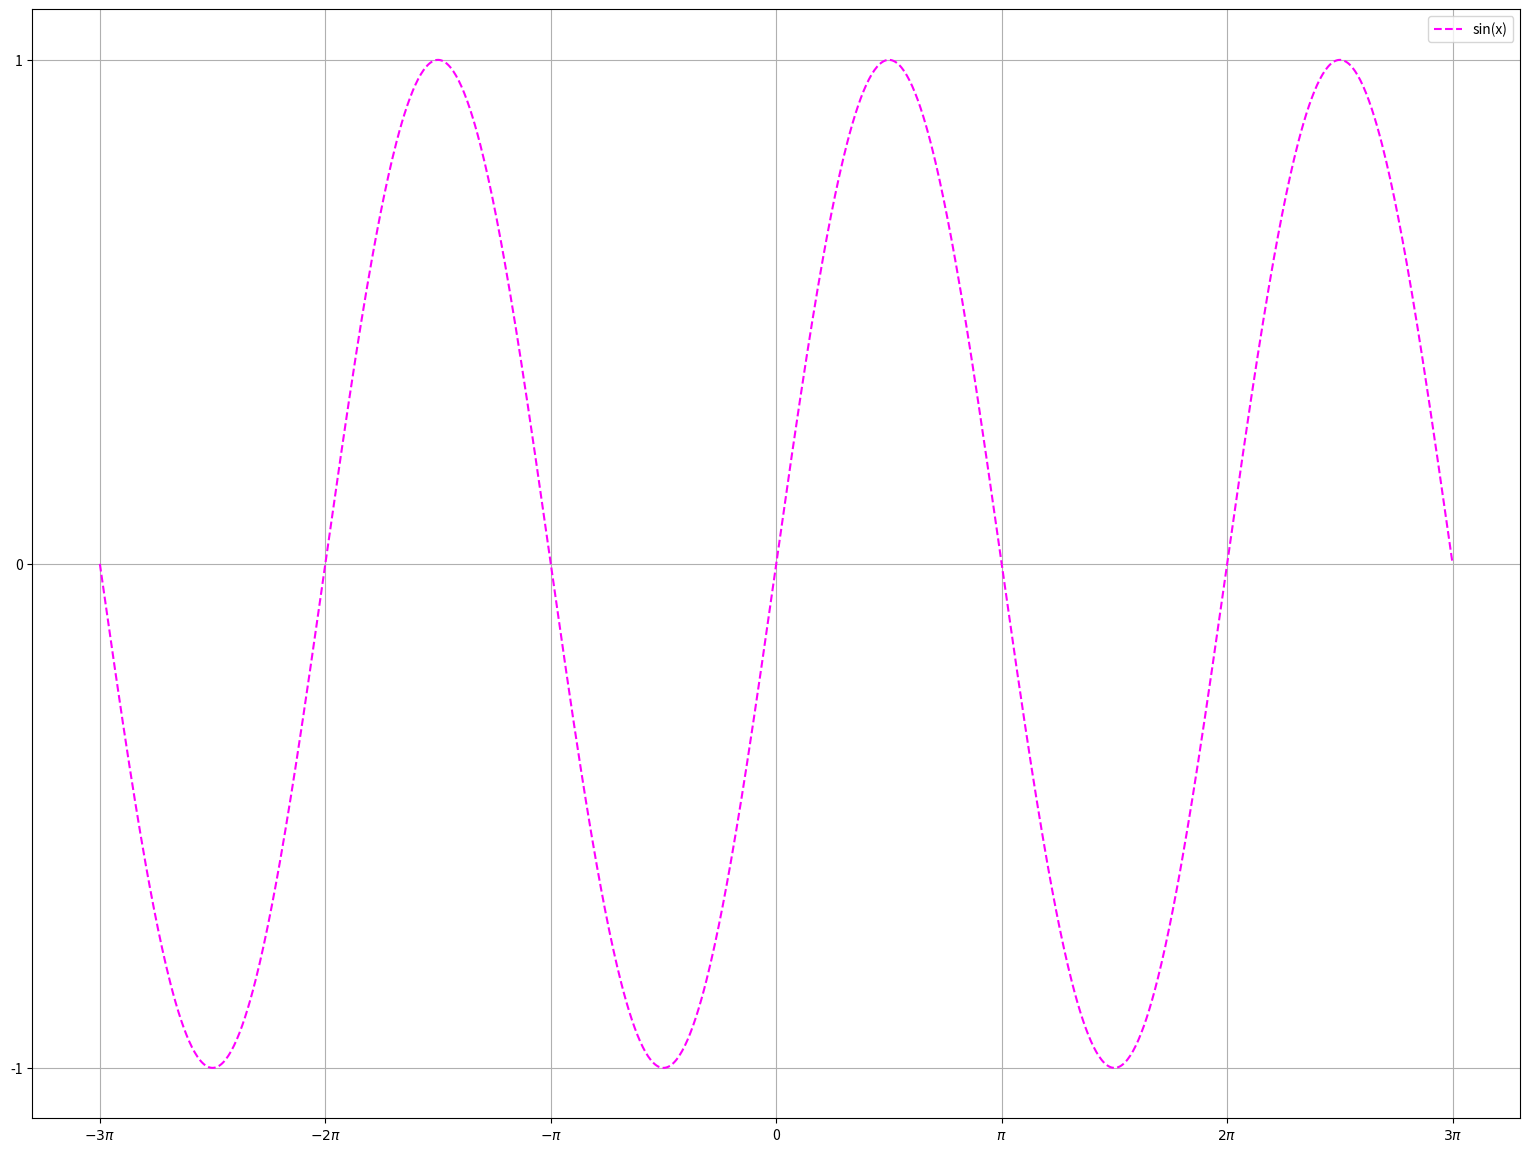

Generate this figure with matplotlib:
from matplotlib import pyplot as plt
import numpy as np

plt.figure(figsize=(6.4*3, 4.8*3))  # Kuvan koko 3x

x = np.linspace(-3*np.pi, 3*np.pi, 1000)  # x-akselin arvot
y = np.sin(x)

plt.plot(x, y, color='magenta', linestyle='--', label='sin(x)')  #sin(x) käyrä
plt.legend(loc='upper right')  # Lisää selitteen

plt.xticks([-3*np.pi, -2*np.pi, -np.pi, 0, np.pi, 2*np.pi, 3*np.pi],
           [r'$-3\pi$', r'$-2\pi$', r'$-\pi$', '0', r'$\pi$', r'$2\pi$', r'$3\pi$']) # merkinnät x-akselille
plt.yticks([-1, 0, 1]) # Merkinnät y-akselille

plt.grid(True)  # Ruudukko

plt.show()
